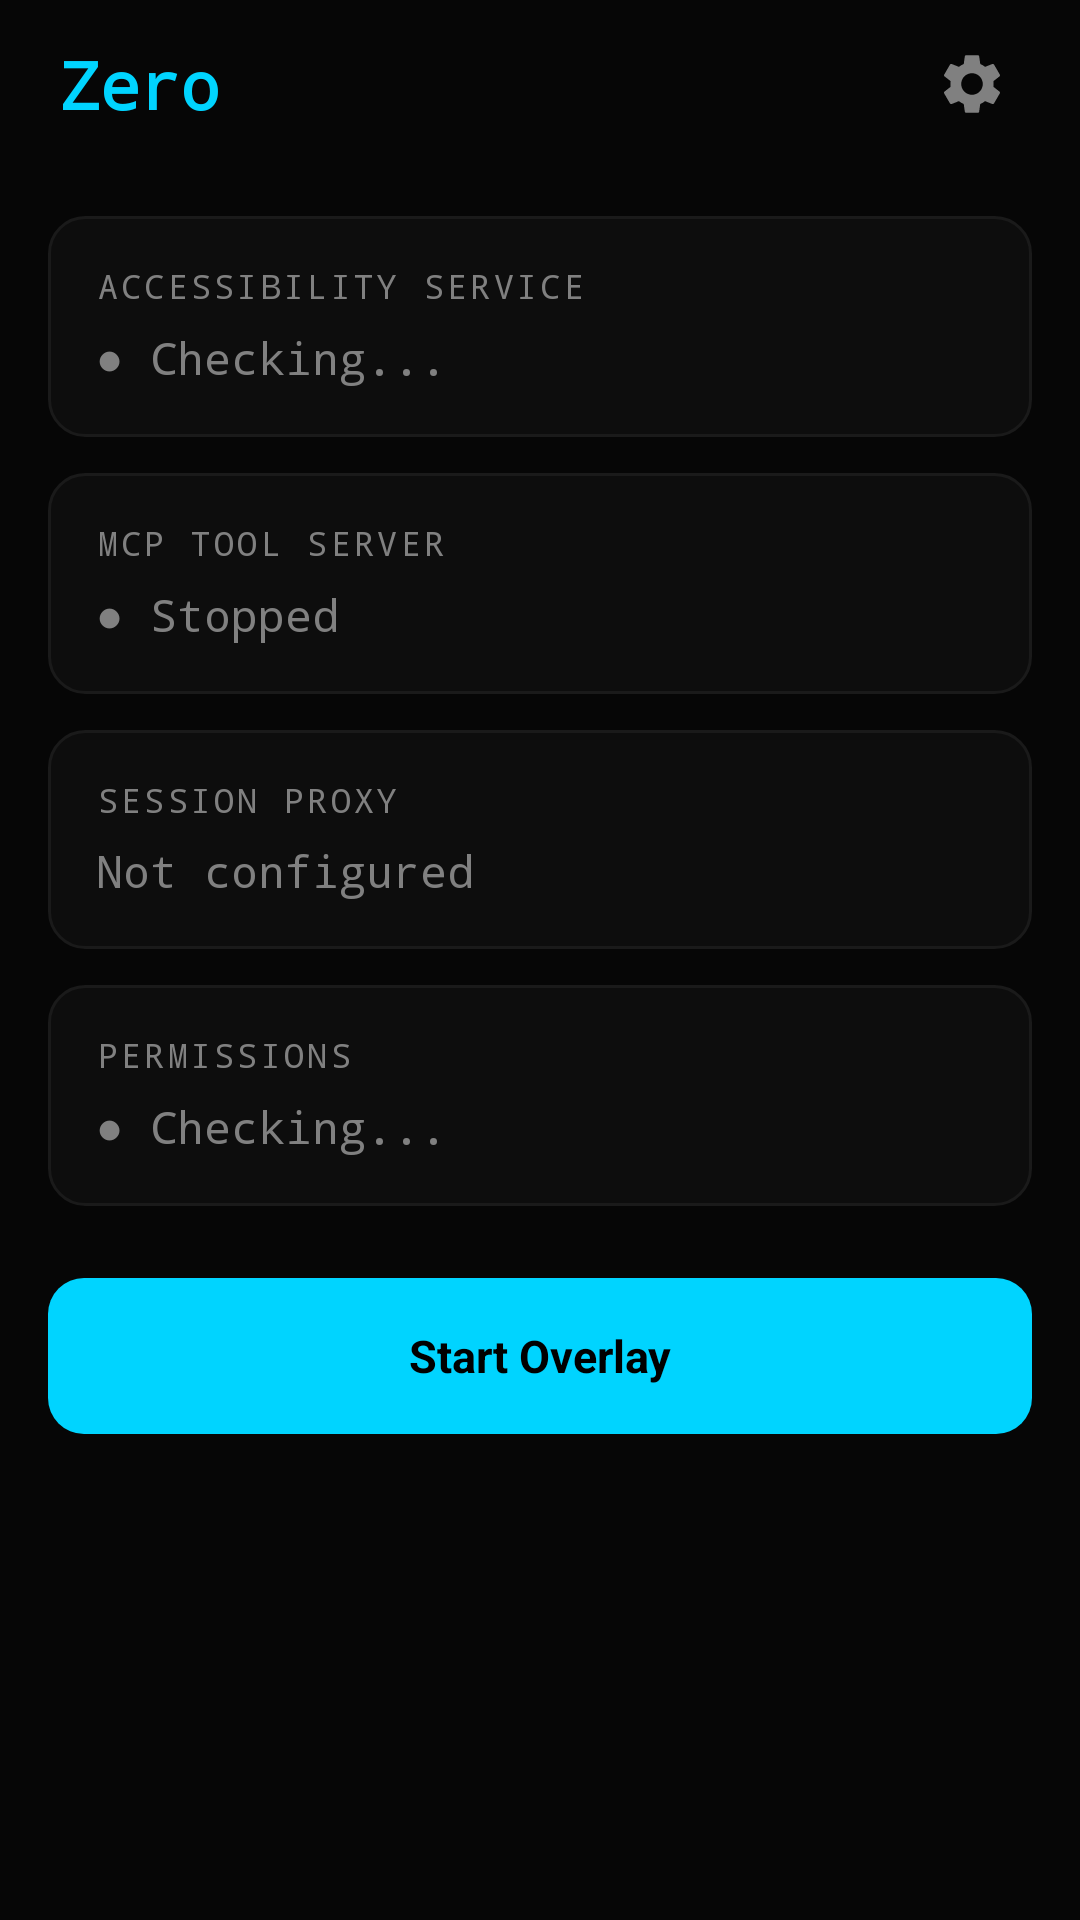

This screen was rendered from an Android layout file. Write that file and the resources it references.
<!-- AndroidManifest.xml: application theme Theme.Zero -->
<!-- res/layout/activity_main.xml -->
<?xml version="1.0" encoding="utf-8"?>
<LinearLayout
    xmlns:android="http://schemas.android.com/apk/res/android"
    android:layout_width="match_parent"
    android:layout_height="match_parent"
    android:orientation="vertical"
    android:background="@color/background">

    
    <LinearLayout
        android:layout_width="match_parent"
        android:layout_height="56dp"
        android:orientation="horizontal"
        android:gravity="center_vertical"
        android:paddingHorizontal="20dp">

        <TextView
            android:layout_width="0dp"
            android:layout_height="wrap_content"
            android:layout_weight="1"
            android:text="Zero"
            android:textColor="@color/primary"
            android:textSize="22sp"
            android:textStyle="bold"
            android:fontFamily="monospace" />

        <ImageView
            android:id="@+id/btnSettings"
            android:layout_width="32dp"
            android:layout_height="32dp"
            android:src="@drawable/ic_settings"
            android:contentDescription="Settings"
            android:padding="4dp" />
    </LinearLayout>

    
    <ScrollView
        android:layout_width="match_parent"
        android:layout_height="0dp"
        android:layout_weight="1"
        android:padding="16dp"
        android:clipToPadding="false">

        <LinearLayout
            android:layout_width="match_parent"
            android:layout_height="wrap_content"
            android:orientation="vertical">

            
            <LinearLayout
                android:layout_width="match_parent"
                android:layout_height="wrap_content"
                android:orientation="vertical"
                android:background="@drawable/bg_settings_input"
                android:padding="16dp"
                android:layout_marginBottom="12dp">

                <TextView
                    android:layout_width="wrap_content"
                    android:layout_height="wrap_content"
                    android:text="Accessibility Service"
                    android:textColor="@color/text_secondary"
                    android:textSize="11sp"
                    android:fontFamily="monospace"
                    android:textAllCaps="true"
                    android:letterSpacing="0.1"
                    android:layout_marginBottom="6dp" />

                <TextView
                    android:id="@+id/statusAccessibility"
                    android:layout_width="wrap_content"
                    android:layout_height="wrap_content"
                    android:text="● Checking..."
                    android:textColor="@color/text_secondary"
                    android:textSize="15sp"
                    android:fontFamily="monospace" />
            </LinearLayout>

            
            <LinearLayout
                android:layout_width="match_parent"
                android:layout_height="wrap_content"
                android:orientation="vertical"
                android:background="@drawable/bg_settings_input"
                android:padding="16dp"
                android:layout_marginBottom="12dp">

                <TextView
                    android:layout_width="wrap_content"
                    android:layout_height="wrap_content"
                    android:text="MCP Tool Server"
                    android:textColor="@color/text_secondary"
                    android:textSize="11sp"
                    android:fontFamily="monospace"
                    android:textAllCaps="true"
                    android:letterSpacing="0.1"
                    android:layout_marginBottom="6dp" />

                <TextView
                    android:id="@+id/statusMcp"
                    android:layout_width="wrap_content"
                    android:layout_height="wrap_content"
                    android:text="● Stopped"
                    android:textColor="@color/text_secondary"
                    android:textSize="15sp"
                    android:fontFamily="monospace" />
            </LinearLayout>

            
            <LinearLayout
                android:layout_width="match_parent"
                android:layout_height="wrap_content"
                android:orientation="vertical"
                android:background="@drawable/bg_settings_input"
                android:padding="16dp"
                android:layout_marginBottom="12dp">

                <TextView
                    android:layout_width="wrap_content"
                    android:layout_height="wrap_content"
                    android:text="Session Proxy"
                    android:textColor="@color/text_secondary"
                    android:textSize="11sp"
                    android:fontFamily="monospace"
                    android:textAllCaps="true"
                    android:letterSpacing="0.1"
                    android:layout_marginBottom="6dp" />

                <TextView
                    android:id="@+id/statusProxy"
                    android:layout_width="wrap_content"
                    android:layout_height="wrap_content"
                    android:text="Not configured"
                    android:textColor="@color/text_secondary"
                    android:textSize="15sp"
                    android:fontFamily="monospace" />
            </LinearLayout>

            
            <LinearLayout
                android:layout_width="match_parent"
                android:layout_height="wrap_content"
                android:orientation="vertical"
                android:background="@drawable/bg_settings_input"
                android:padding="16dp"
                android:layout_marginBottom="24dp">

                <TextView
                    android:layout_width="wrap_content"
                    android:layout_height="wrap_content"
                    android:text="Permissions"
                    android:textColor="@color/text_secondary"
                    android:textSize="11sp"
                    android:fontFamily="monospace"
                    android:textAllCaps="true"
                    android:letterSpacing="0.1"
                    android:layout_marginBottom="6dp" />

                <TextView
                    android:id="@+id/statusPermissions"
                    android:layout_width="wrap_content"
                    android:layout_height="wrap_content"
                    android:text="● Checking..."
                    android:textColor="@color/text_secondary"
                    android:textSize="15sp"
                    android:fontFamily="monospace" />
            </LinearLayout>

            
            <TextView
                android:id="@+id/btnEnableAccessibility"
                android:layout_width="match_parent"
                android:layout_height="52dp"
                android:gravity="center"
                android:background="@drawable/bg_pair_button"
                android:text="Enable Accessibility Service"
                android:textColor="@color/black"
                android:textSize="15sp"
                android:textStyle="bold"
                android:layout_marginBottom="12dp"
                android:visibility="gone" />

            
            <TextView
                android:id="@+id/btnGrantPermissions"
                android:layout_width="match_parent"
                android:layout_height="52dp"
                android:gravity="center"
                android:background="@drawable/bg_pair_button"
                android:text="Grant Permissions"
                android:textColor="@color/black"
                android:textSize="15sp"
                android:textStyle="bold"
                android:layout_marginBottom="12dp"
                android:visibility="gone" />

            
            <TextView
                android:id="@+id/btnOverlay"
                android:layout_width="match_parent"
                android:layout_height="52dp"
                android:gravity="center"
                android:background="@drawable/bg_pair_button"
                android:text="Start Overlay"
                android:textColor="@color/black"
                android:textSize="15sp"
                android:textStyle="bold" />

        </LinearLayout>
    </ScrollView>
</LinearLayout>
<!-- resources referenced by this layout -->
<resources>
  <color name="background">#FF060606</color>
  <color name="black">#FF000000</color>
  <color name="primary">#FF00D4FF</color>
  <color name="text_secondary">#FF808080</color>
  <!-- drawable bg_pair_button (drawable) -->
  <?xml version="1.0" encoding="utf-8"?>
  <shape xmlns:android="http://schemas.android.com/apk/res/android"
      android:shape="rectangle">
      <solid android:color="#FF00D4FF" />
      <corners android:radius="12dp" />
  </shape>
  <!-- drawable bg_settings_input (drawable) -->
  <?xml version="1.0" encoding="utf-8"?>
  <shape xmlns:android="http://schemas.android.com/apk/res/android"
      android:shape="rectangle">
      <solid android:color="#FF0D0D0D" />
      <stroke android:width="1dp" android:color="#FF1A1A1A" />
      <corners android:radius="12dp" />
  </shape>
  <!-- drawable ic_settings (drawable) -->
  <?xml version="1.0" encoding="utf-8"?>
  <vector xmlns:android="http://schemas.android.com/apk/res/android"
      android:width="24dp"
      android:height="24dp"
      android:viewportWidth="24"
      android:viewportHeight="24">
      <path
          android:fillColor="#FF808080"
          android:pathData="M19.14,12.94c0.04,-0.3 0.06,-0.61 0.06,-0.94c0,-0.32 -0.02,-0.64 -0.07,-0.94l2.03,-1.58c0.18,-0.14 0.23,-0.41 0.12,-0.61l-1.92,-3.32c-0.12,-0.22 -0.37,-0.29 -0.59,-0.22l-2.39,0.96c-0.5,-0.38 -1.03,-0.7 -1.62,-0.94L14.4,2.81c-0.04,-0.24 -0.24,-0.41 -0.48,-0.41h-3.84c-0.24,0 -0.43,0.17 -0.47,0.41L9.25,5.35C8.66,5.59 8.12,5.92 7.63,6.29L5.24,5.33c-0.22,-0.08 -0.47,0 -0.59,0.22L2.74,8.87C2.62,9.08 2.66,9.34 2.86,9.48l2.03,1.58C4.84,11.36 4.8,11.69 4.8,12s0.02,0.64 0.07,0.94l-2.03,1.58c-0.18,0.14 -0.23,0.41 -0.12,0.61l1.92,3.32c0.12,0.22 0.37,0.29 0.59,0.22l2.39,-0.96c0.5,0.38 1.03,0.7 1.62,0.94l0.36,2.54c0.05,0.24 0.24,0.41 0.48,0.41h3.84c0.24,0 0.44,-0.17 0.47,-0.41l0.36,-2.54c0.59,-0.24 1.13,-0.56 1.62,-0.94l2.39,0.96c0.22,0.08 0.47,0 0.59,-0.22l1.92,-3.32c0.12,-0.22 0.07,-0.47 -0.12,-0.61L19.14,12.94zM12,15.6c-1.98,0 -3.6,-1.62 -3.6,-3.6s1.62,-3.6 3.6,-3.6s3.6,1.62 3.6,3.6S13.98,15.6 12,15.6z" />
  </vector>
  <style name="Theme.Zero" parent="Theme.MaterialComponents.NoActionBar">
          <item name="colorPrimary">@color/primary</item>
          <item name="colorPrimaryDark">@color/primary_dark</item>
          <item name="colorSecondary">@color/secondary</item>
          <item name="android:colorBackground">@color/background</item>
          <item name="android:windowBackground">@color/background</item>
          <item name="android:statusBarColor">@color/background</item>
          <item name="android:navigationBarColor">@color/background</item>
          <item name="android:textColorPrimary">@color/text_primary</item>
          <item name="android:textColorSecondary">@color/text_secondary</item>
          <item name="colorOnPrimary">@color/black</item>
          <item name="colorSurface">@color/surface</item>
          <item name="colorOnSurface">@color/text_primary</item>
      </style>
  <color name="primary_dark">#FF0099BB</color>
  <color name="secondary">#FF00FF87</color>
  <color name="text_primary">#FFEAEAEA</color>
  <color name="surface">#FF0D0D0D</color>
</resources>
